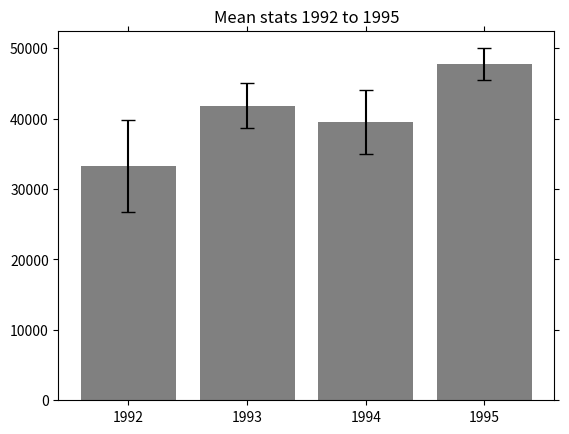

Here is the Python script that generated this plot:
# Use the following data for this assignment:

import pandas as pd
import numpy as np

np.random.seed(12345)

df = pd.DataFrame([np.random.normal(32000,200000,3650), 
                   np.random.normal(43000,100000,3650), 
                   np.random.normal(43500,140000,3650), 
                   np.random.normal(48000,70000,3650)], 
                  index=[1992,1993,1994,1995])
df = df.T
df.head()

stats = df.describe().T
stats

import numpy as np

stats['err'] = 1.96 * stats['std'] / np.sqrt(stats['count'])
stats

import matplotlib.pyplot as plt
from scipy.stats import norm
%matplotlib notebook

fig = plt.figure()
ax = fig.add_subplot(1,1,1)

index = range(len(stats.index))
bars = plt.bar(index, stats['mean'], color='grey', yerr=stats['err'], error_kw={'capsize': 5})
plt.xticks(index, stats.index)
plt.title('Mean stats 1992 to 1995')

plt.tick_params(top='off', bottom='off', left='off', right='off', labelleft='on', labelbottom='on')

class PlotHandler():

    def __init__(self, bars):
        self.bars = bars
        self.x_lims = ax.get_xlim()
        self.cmap = plt.get_cmap('Reds')
        self.ypress = None
        self.yrelease = None
        self.press_line = None
        self.release_line = None
        self.fill = None
        
        self.cidpress = plt.gcf().canvas.mpl_connect('button_press_event', self.click)
        self.cidrelease = plt.gcf().canvas.mpl_connect('button_release_event', self.release)

    def click(self, event):
        if self.press_line:
            self.press_line.remove()
            self.release_line.remove()
            self.fill.remove()
            for bar in bars:
                bar.set_color(c='grey')
        
        self.ypress = event.ydata
        self.press_line = plt.hlines(self.ypress, *self.x_lims, color='k', lw=0.8, alpha=0.7)
    
    def release(self, event):
        self.yrelease = event.ydata
        self.release_line = plt.hlines(self.yrelease, *self.x_lims, color='k', lw=0.8, alpha=0.7)
        for index, bar in enumerate(bars):
            bar.set_color(c=self.cmap(self.area(index)))
        if self.yrelease > self.ypress:
            self.fill = plt.gca().fill_between(np.arange(-0.5, 4.5), self.ypress, self.yrelease, facecolor='grey', alpha =0.2)
        else:
            self.fill = plt.gca().fill_between(np.arange(-0.5, 4.5), self.yrelease, self.ypress, facecolor='grey', alpha =0.2)
    
    def area(self, index):
        global stats
        mean = stats['mean'].iloc[index]
        err = stats['err'].iloc[index]
        bounds = sorted([self.ypress, self.yrelease])
        return norm.cdf(bounds[1], loc=mean, scale=err) - norm.cdf(bounds[0], loc=mean, scale=err)


PlotHandler(bars)

